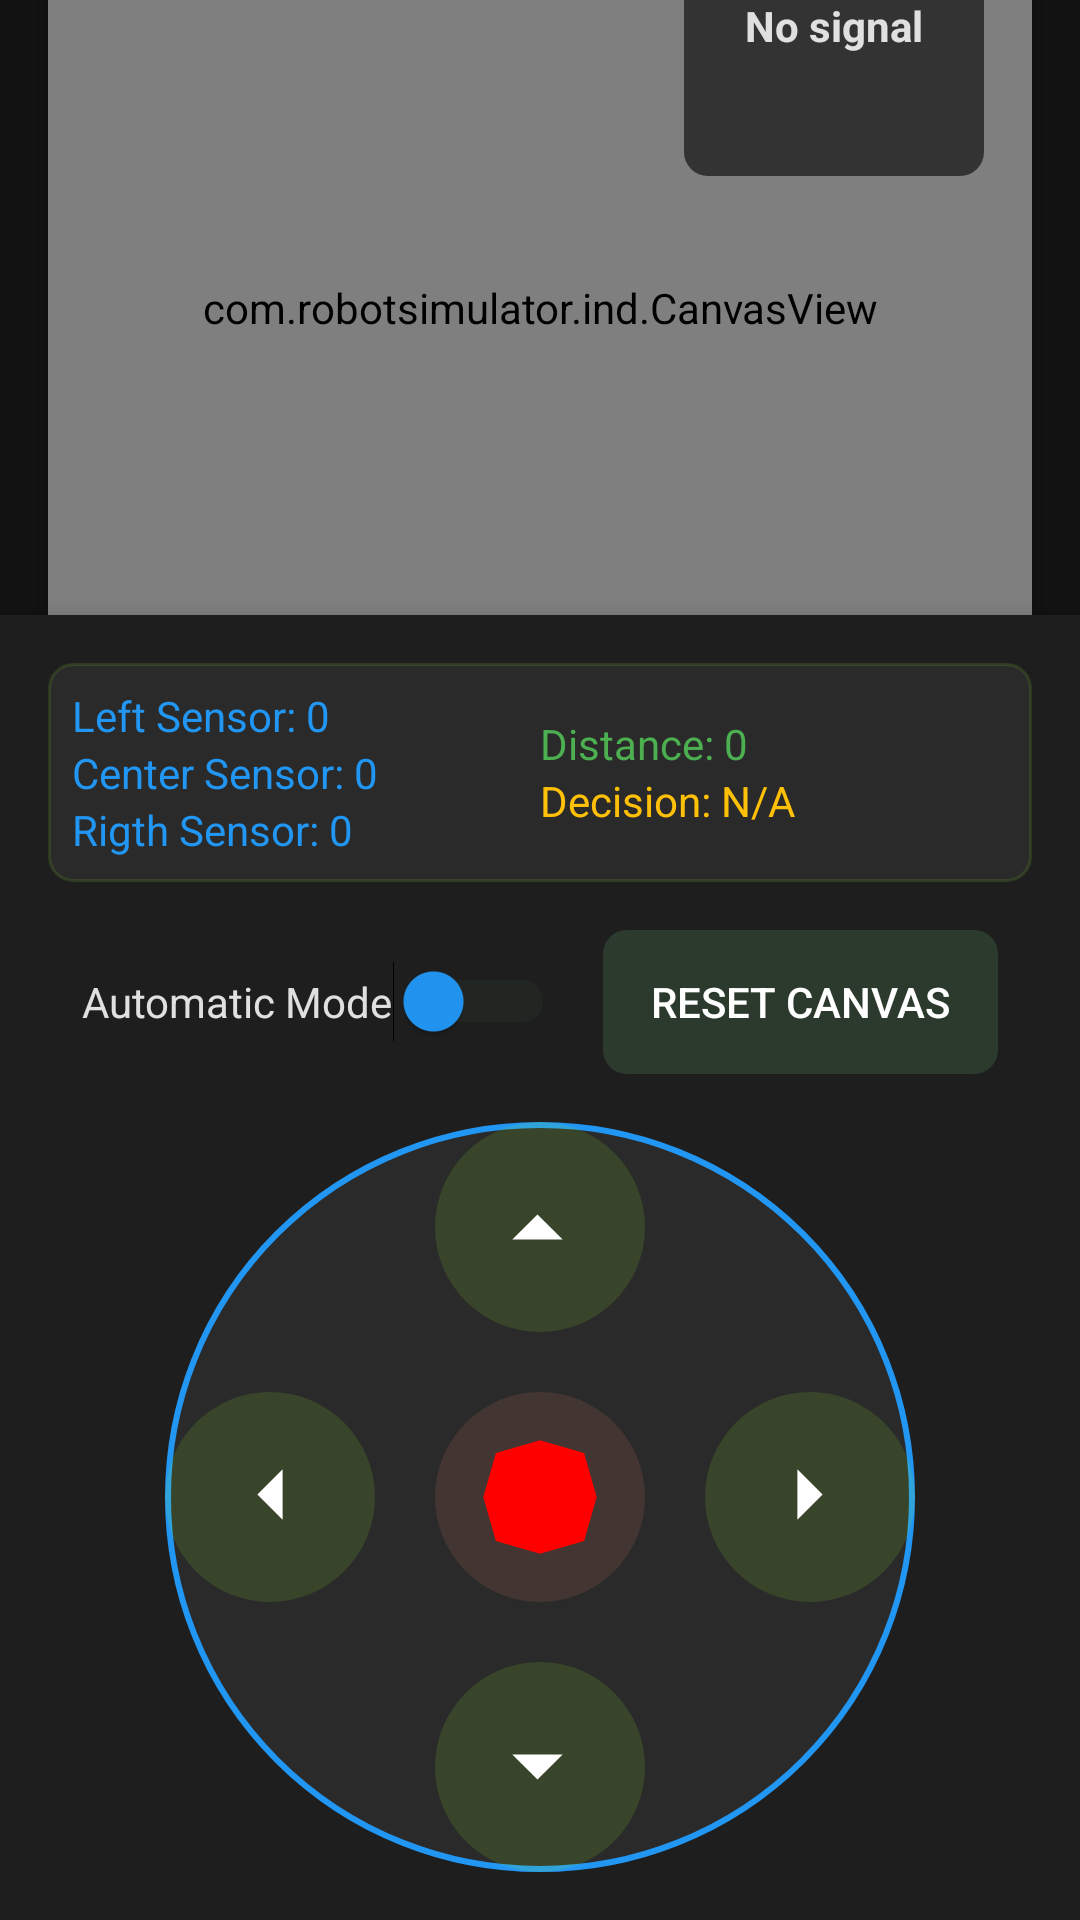

Android layout source for this screen:
<!-- AndroidManifest.xml: application theme Theme.RobotSimulator -->
<!-- res/layout/activity_main1.xml -->
<?xml version="1.0" encoding="utf-8"?>

<androidx.constraintlayout.widget.ConstraintLayout
    xmlns:app="http://schemas.android.com/apk/res-auto"
    xmlns:android="http://schemas.android.com/apk/res/android"
    xmlns:tools="http://schemas.android.com/tools"
    android:layout_width="match_parent"
    android:layout_height="match_parent"
    android:background="#121212"
    tools:context=".MainActivity">

    <com.robotsimulator.ind.CanvasView
        android:id="@+id/canvasView"
        android:layout_width="0dp"
        android:layout_height="0dp"
        android:layout_margin="16dp"
        android:background="@drawable/rounded_canvas_background"
        android:clipToOutline="true"
        android:elevation="4dp"
        android:padding="8dp"
        app:layout_constraintBottom_toTopOf="@+id/controlsLayout"
        app:layout_constraintEnd_toEndOf="parent"
        app:layout_constraintHeight_percent="0.5"
        app:layout_constraintStart_toStartOf="parent"
        app:layout_constraintTop_toTopOf="parent" />





    <FrameLayout
        android:id="@+id/signalContainer"
        android:layout_width="100dp"
        android:layout_height="100dp"
        android:background="@drawable/signal_status_background"
        android:padding="8dp"
        android:elevation="4dp"
        app:layout_constraintTop_toTopOf="@id/canvasView"
        app:layout_constraintEnd_toEndOf="@id/canvasView"
        android:layout_marginEnd="16dp"
        android:layout_marginTop="16dp">

        <TextView
            android:id="@+id/connectionStatusView"
            android:layout_width="match_parent"
            android:layout_height="wrap_content"
            android:background="#B71C1C"
            android:padding="8dp"
            android:text="No connection to server"
            android:textAlignment="center"
            android:textColor="#FFFFFF"
            android:visibility="gone"
            app:layout_constraintTop_toTopOf="parent"/>


        <ImageView
            android:id="@+id/imgSignal"
            android:layout_width="match_parent"
            android:layout_height="match_parent"
            android:visibility="gone"
            android:layout_gravity="center"
            android:scaleType="fitCenter"/>

        <TextView
            android:id="@+id/tvSignalStatus"
            android:layout_width="wrap_content"
            android:layout_height="wrap_content"
            android:layout_gravity="center"
            android:text="No signal"
            android:textColor="#E0E0E0"
            android:textSize="14sp"
            android:textAlignment="center"
            android:textStyle="bold"/>
    </FrameLayout>

    <LinearLayout
        android:id="@+id/controlsLayout"
        android:layout_width="0dp"
        android:layout_height="wrap_content"
        android:background="#1E1E1E"
        android:elevation="8dp"
        android:orientation="vertical"
        android:padding="16dp"
        app:layout_constraintBottom_toBottomOf="parent"
        app:layout_constraintEnd_toEndOf="parent"
        app:layout_constraintStart_toStartOf="parent">

        <LinearLayout
            android:layout_width="match_parent"
            android:layout_height="wrap_content"
            android:background="@drawable/sensor_data_background"
            android:gravity="center_vertical"
            android:orientation="horizontal"
            android:padding="8dp">

            <LinearLayout
                android:layout_width="0dp"
                android:layout_height="wrap_content"
                android:layout_weight="1"
                android:orientation="vertical">

                <TextView
                    android:id="@+id/txtLeft"
                    android:layout_width="match_parent"
                    android:layout_height="wrap_content"
                    android:text="Left Sensor: 0"
                    android:textColor="#2196F3"
                    android:textSize="14sp" />

                <TextView
                    android:id="@+id/txtCenter"
                    android:layout_width="match_parent"
                    android:layout_height="wrap_content"
                    android:text="Center Sensor: 0"
                    android:textColor="#2196F3"
                    android:textSize="14sp" />

                <TextView
                    android:id="@+id/txtRight"
                    android:layout_width="match_parent"
                    android:layout_height="wrap_content"
                    android:text="Rigth Sensor: 0"
                    android:textColor="#2196F3"
                    android:textSize="14sp" />
            </LinearLayout>

            <LinearLayout
                android:layout_width="0dp"
                android:layout_height="wrap_content"
                android:layout_weight="1"
                android:orientation="vertical">

                <TextView
                    android:id="@+id/txtDistance"
                    android:layout_width="match_parent"
                    android:layout_height="wrap_content"
                    android:text="Distance: 0"
                    android:textColor="#4CAF50"
                    android:textSize="14sp" />

                <TextView
                    android:id="@+id/txtDecision"
                    android:layout_width="match_parent"
                    android:layout_height="wrap_content"
                    android:text="Decision: N/A"
                    android:textColor="#FFC107"
                    android:textSize="14sp" />
            </LinearLayout>
        </LinearLayout>

        <LinearLayout
            android:layout_width="match_parent"
            android:layout_height="wrap_content"
            android:layout_marginTop="16dp"
            android:gravity="center"
            android:orientation="horizontal">

            <Switch
                android:id="@+id/switchMode"
                android:layout_width="wrap_content"
                android:layout_height="wrap_content"
                android:text="Automatic Mode"
                android:textColor="#E0E0E0"
                android:thumbTint="#2196F3"
                android:trackTint="#2196F399" />

            <Button
                android:id="@+id/btnResetCanvas"
                android:layout_width="wrap_content"
                android:layout_height="wrap_content"
                android:layout_marginStart="16dp"
                android:background="@drawable/reset_button_background"
                android:paddingHorizontal="16dp"
                android:text="Reset Canvas"
                android:textColor="#FFFFFF" />
        </LinearLayout>

        <androidx.constraintlayout.widget.ConstraintLayout
            android:layout_width="250dp"
            android:layout_height="250dp"
            android:layout_gravity="center"
            android:layout_marginTop="16dp"
            android:background="@drawable/control_pad_background">

            <ImageButton
                android:id="@+id/btnForward"
                android:layout_width="70dp"
                android:layout_height="70dp"
                android:background="@drawable/control_button_background"
                android:src="@drawable/ic_arrow_up"
                app:layout_constraintEnd_toEndOf="parent"
                app:layout_constraintStart_toStartOf="parent"
                app:layout_constraintTop_toTopOf="parent" />

            <ImageButton
                android:id="@+id/btnLeft"
                android:layout_width="70dp"
                android:layout_height="70dp"
                android:background="@drawable/control_button_background"
                android:src="@drawable/ic_arrow_left"
                app:layout_constraintBottom_toBottomOf="parent"
                app:layout_constraintStart_toStartOf="parent"
                app:layout_constraintTop_toTopOf="parent" />

            <ImageButton
                android:id="@+id/btnRight"
                android:layout_width="70dp"
                android:layout_height="70dp"
                android:background="@drawable/control_button_background"
                android:src="@drawable/ic_arrow_right"
                app:layout_constraintBottom_toBottomOf="parent"
                app:layout_constraintEnd_toEndOf="parent"
                app:layout_constraintTop_toTopOf="parent" />

            <ImageButton
                android:id="@+id/btnReverse"
                android:layout_width="70dp"
                android:layout_height="70dp"
                android:background="@drawable/control_button_background"
                android:src="@drawable/ic_arrow_down"
                app:layout_constraintBottom_toBottomOf="parent"
                app:layout_constraintEnd_toEndOf="parent"
                app:layout_constraintStart_toStartOf="parent" />

            <ImageButton
                android:id="@+id/btnStop"
                android:layout_width="70dp"
                android:layout_height="70dp"
                android:background="@drawable/control_button_stop_background"
                android:src="@drawable/ic_stop"
                app:layout_constraintBottom_toBottomOf="parent"
                app:layout_constraintEnd_toEndOf="parent"
                app:layout_constraintStart_toStartOf="parent"
                app:layout_constraintTop_toTopOf="parent" />
        </androidx.constraintlayout.widget.ConstraintLayout>
    </LinearLayout>

</androidx.constraintlayout.widget.ConstraintLayout>
<!-- resources referenced by this layout -->
<resources>
  <!-- drawable control_button_background (drawable) -->
  <?xml version="1.0" encoding="utf-8"?>
  
  <selector xmlns:android="http://schemas.android.com/apk/res/android">
      <item android:state_pressed="true">
          <shape android:shape="oval">
              <solid android:color="#2196F3"/>
              <size android:width="70dp" android:height="70dp"/>
          </shape>
      </item>
      <item>
          <shape android:shape="oval">
              <solid android:color="#2196F333"/>
              <size android:width="70dp" android:height="70dp"/>
          </shape>
      </item>
  </selector>
  <!-- drawable control_pad_background (drawable) -->
  <?xml version="1.0" encoding="utf-8"?>
  
  <shape xmlns:android="http://schemas.android.com/apk/res/android" android:shape="oval">
      <solid android:color="#2A2A2A"/>
      <stroke android:width="2dp" android:color="#2196F3"/>
  </shape>
  <!-- drawable ic_arrow_down (drawable) -->
  <vector xmlns:android="http://schemas.android.com/apk/res/android"
      android:width="42dp"
      android:height="42dp"
      android:viewportWidth="25"
      android:viewportHeight="25">
      <path
          android:fillColor="#FFFFFF"
          android:pathData="M7,10l5,5 5,-5z"/>
  </vector>
  <!-- drawable ic_arrow_left (drawable) -->
  <vector xmlns:android="http://schemas.android.com/apk/res/android"
      android:width="42dp"
      android:height="42dp"
      android:viewportWidth="25"
      android:viewportHeight="25">
      <path
          android:fillColor="#FFFFFF"
          android:pathData="M15,7l-5,5 5,5z"/>
  </vector>
  <!-- drawable ic_arrow_right (drawable) -->
  <vector xmlns:android="http://schemas.android.com/apk/res/android"
      android:width="42dp"
      android:height="42dp"
      android:viewportWidth="25"
      android:viewportHeight="25">
      <path
          android:fillColor="#FFFFFF"
          android:pathData="M10,7l5,5 -5,5z"/>
  </vector>
  <!-- drawable ic_arrow_up (drawable) -->
  <vector xmlns:android="http://schemas.android.com/apk/res/android"
      android:width="42dp"
      android:height="42dp"
      android:viewportWidth="25"
      android:viewportHeight="25">
      <path
          android:fillColor="#FFFFFF"
          android:pathData="M7,15l5,-5 5,5z"/>
  </vector>
  <!-- drawable reset_button_background (drawable) -->
  <?xml version="1.0" encoding="utf-8"?>
  
  <selector xmlns:android="http://schemas.android.com/apk/res/android">
      <item android:state_pressed="true">
          <shape>
              <solid android:color="#2196F3"/>
              <corners android:radius="8dp"/>
          </shape>
      </item>
      <item>
          <shape>
              <solid android:color="#2196F399"/>
              <corners android:radius="8dp"/>
          </shape>
      </item>
  </selector>
  <!-- drawable rounded_canvas_background (drawable) -->
  <?xml version="1.0" encoding="utf-8"?>
  
  <shape xmlns:android="http://schemas.android.com/apk/res/android">
      <solid android:color="#2A2A2A"/>
      <corners android:radius="16dp"/>
  </shape>
  <!-- drawable sensor_data_background (drawable) -->
  <?xml version="1.0" encoding="utf-8"?>
  
  <shape xmlns:android="http://schemas.android.com/apk/res/android">
      <solid android:color="#2A2A2A"/>
      <corners android:radius="8dp"/>
      <stroke android:width="1dp" android:color="#2196F333"/>
  </shape>
  <!-- drawable signal_status_background (drawable) -->
  <?xml version="1.0" encoding="utf-8"?>
  
  <shape xmlns:android="http://schemas.android.com/apk/res/android">
      <solid android:color="#333333"/>
      <corners android:radius="8dp"/>
  </shape>
  <style name="Theme.RobotSimulator" parent="Base.Theme.RobotSimulator" />
  <style name="Base.Theme.RobotSimulator" parent="Theme.Material3.DayNight.NoActionBar">
          
          
      </style>
</resources>
